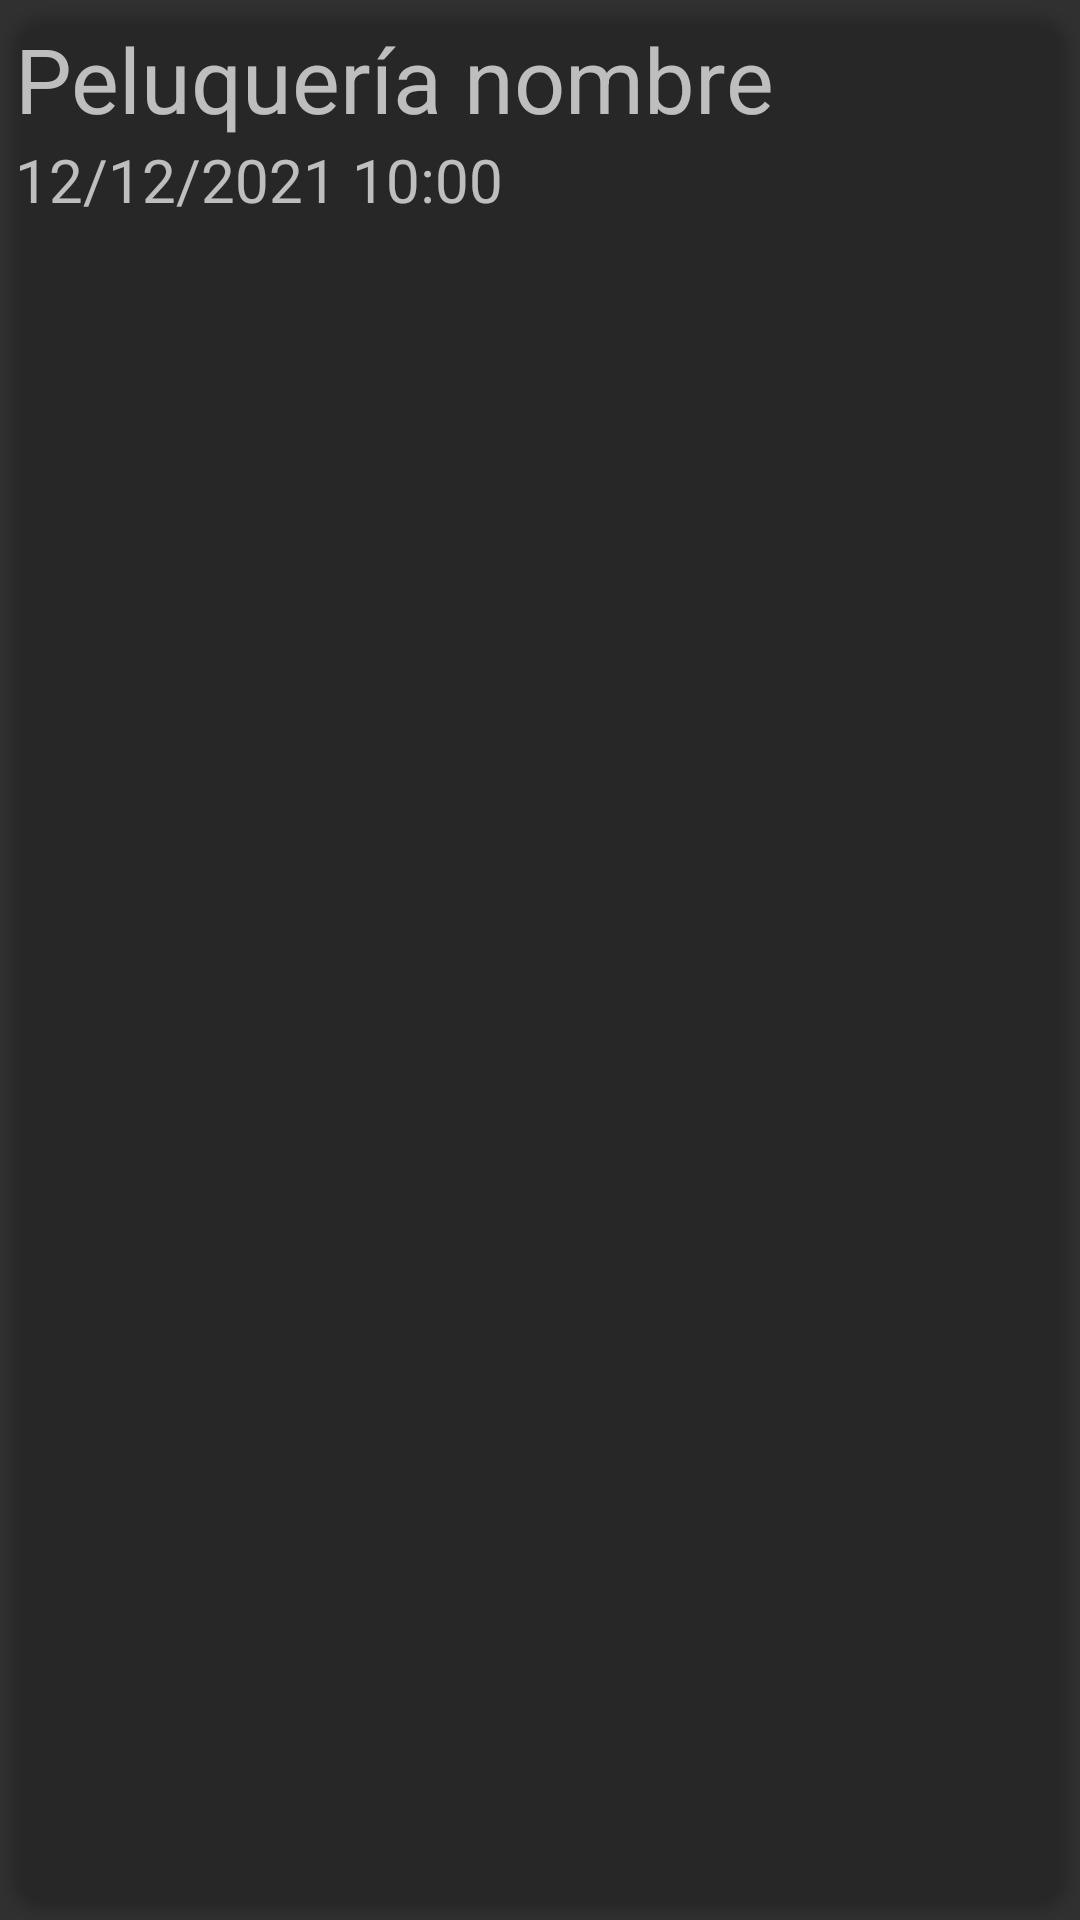

Here is an Android app screen rendered from its layout file. Give the layout XML and the strings, colors and styles it references.
<!-- AndroidManifest.xml: application theme Theme.AppCompat.NoActionBar -->
<!-- res/layout/viewholder_cita.xml -->
<?xml version="1.0" encoding="utf-8"?>
<androidx.cardview.widget.CardView xmlns:android="http://schemas.android.com/apk/res/android"
    android:layout_width="match_parent"
    android:layout_height="wrap_content"
    app:cardBackgroundColor="@color/common_google_signin_btn_text_light"
    xmlns:app="http://schemas.android.com/apk/res-auto"
    app:cardCornerRadius="10dp"
    app:cardUseCompatPadding="true"
    android:layout_margin="16dp"
    android:foreground="?android:attr/selectableItemBackground"
    android:clickable="true">

    <LinearLayout
        android:layout_width="match_parent"
        android:layout_height="wrap_content"
        android:orientation="vertical">

        <TextView
            android:id="@+id/nombrePeluqueria"
            android:layout_width="match_parent"
            android:layout_height="match_parent"
            android:gravity="left"
            android:text="Peluquería nombre"
            android:textSize="30dp" />

        <TextView
            android:id="@+id/diaHoraCita"
            android:layout_width="wrap_content"
            android:layout_height="wrap_content"
            android:text="12/12/2021 10:00"
            android:textSize="20dp"/>

    </LinearLayout>
</androidx.cardview.widget.CardView>
<!-- resources referenced by this layout -->
<resources>

</resources>
